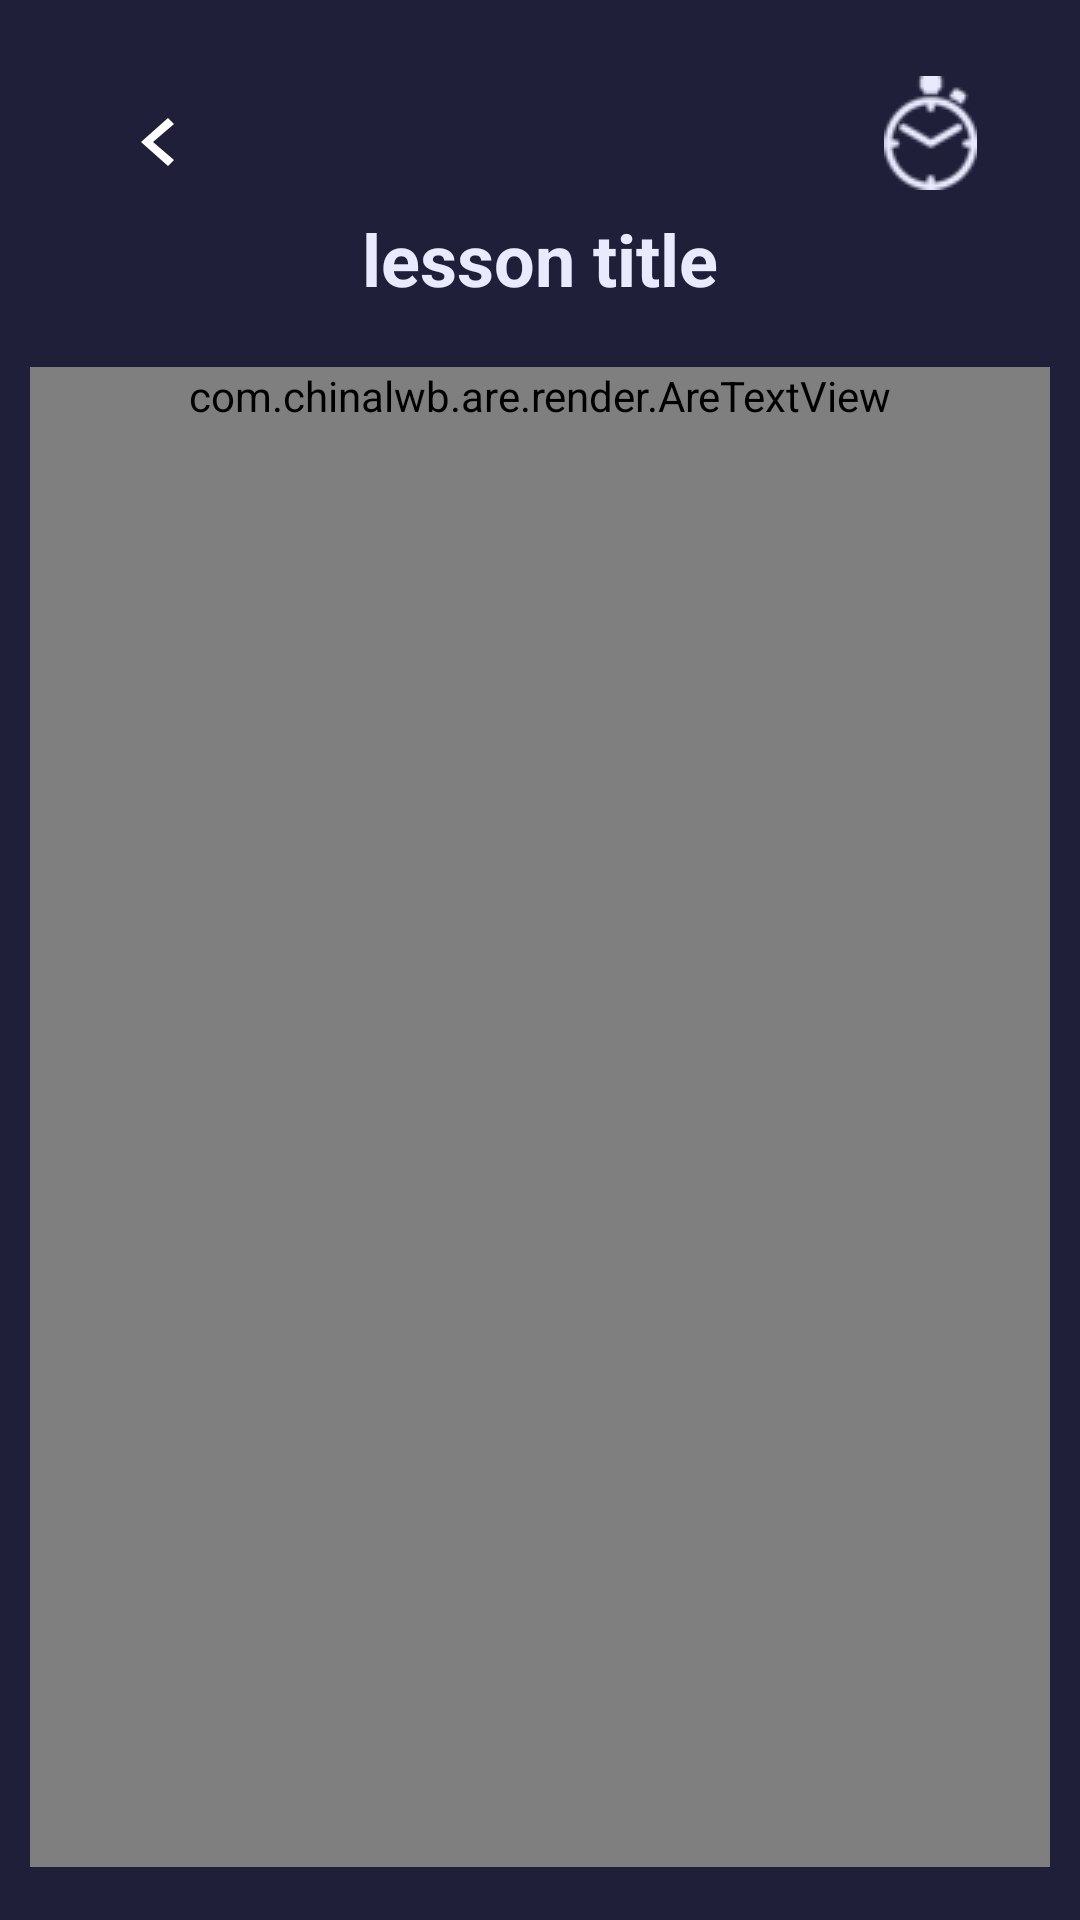

Write the Android layout XML for this screen, with the resource values it uses.
<!-- AndroidManifest.xml: application theme Theme.SolutionsProject -->
<!-- res/layout/fragment_lesson_details.xml -->
<?xml version="1.0" encoding="utf-8"?>
<LinearLayout xmlns:android="http://schemas.android.com/apk/res/android"
    xmlns:app="http://schemas.android.com/apk/res-auto"
    xmlns:tools="http://schemas.android.com/tools"
    android:id="@+id/lesson_details_container_main"
    android:layout_width="match_parent"
    android:layout_height="match_parent"
    android:background="@color/main_container_dark"
    android:orientation="vertical"
    tools:context=".fragments.courses.LessonDetailsFragment">

    <ScrollView
        android:layout_width="match_parent"
        android:layout_height="match_parent">

        <LinearLayout
            android:layout_width="match_parent"
            android:layout_height="wrap_content"
            android:orientation="vertical">

            <androidx.constraintlayout.widget.ConstraintLayout
                android:id="@+id/lesson_details_container_header"
                android:layout_width="match_parent"
                android:layout_height="wrap_content"
                android:paddingVertical="20dp">

                <ImageButton
                    android:id="@+id/lesson_details_btn_back"
                    android:layout_width="48dp"
                    android:layout_height="48dp"
                    android:layout_marginStart="30dp"
                    android:background="?android:selectableItemBackground"
                    android:contentDescription="back"
                    android:src="@drawable/__aa_btn_arrow_left"
                    app:layout_constraintBottom_toBottomOf="parent"
                    app:layout_constraintStart_toStartOf="parent"
                    app:layout_constraintTop_toTopOf="parent"
                    app:layout_constraintVertical_bias="0.100000024" />

                <ImageButton
                    android:id="@+id/lesson_details_iv_timer"
                    android:layout_width="40dp"
                    android:layout_height="40dp"
                    android:layout_marginEnd="30dp"
                    android:background="?android:selectableItemBackground"
                    android:src="@drawable/stopwatch"
                    app:layout_constraintBottom_toBottomOf="parent"
                    app:layout_constraintEnd_toEndOf="parent"
                    app:layout_constraintTop_toTopOf="parent"
                    app:layout_constraintVertical_bias="0.100000014" />

                <TextView
                    android:id="@+id/lesson_details_tv_title"
                    android:layout_width="350dp"
                    android:layout_height="wrap_content"
                    android:layout_marginTop="50dp"
                    android:text="@string/placeholder_lesson_title"
                    android:textAlignment="center"
                    android:textColor="@color/primary_text_color"
                    android:textSize="24sp"
                    android:textStyle="bold"
                    app:layout_constraintBottom_toBottomOf="parent"
                    app:layout_constraintEnd_toEndOf="parent"
                    app:layout_constraintStart_toStartOf="parent"
                    app:layout_constraintTop_toTopOf="parent" />
            </androidx.constraintlayout.widget.ConstraintLayout>

            <com.chinalwb.are.render.AreTextView
                android:id="@+id/lesson_details_areTextView"
                android:layout_width="match_parent"
                android:layout_height="wrap_content"
                android:layout_marginHorizontal="10dp"
                android:background="@android:color/white"
                android:minHeight="500dp" />

        </LinearLayout>
    </ScrollView>

</LinearLayout>
<!-- resources referenced by this layout -->
<resources>
  <color name="main_container_dark">#1F1F39</color>
  <color name="primary_text_color">#EAEAFF</color>
  <!-- drawable __aa_btn_arrow_left (drawable) -->
  <vector android:autoMirrored="true" android:height="24dp"
      android:tint="#FFFFFF" android:viewportHeight="24"
      android:viewportWidth="24" android:width="24dp" xmlns:android="http://schemas.android.com/apk/res/android">
      <path android:fillColor="@android:color/white" android:pathData="M 14 4 L 16 6 L 9 12 l 7 6 l -2 2 L 5 12 z"/>
  </vector>
  <!-- drawable stopwatch: png bitmap (drawable, 1914 bytes) -->
  <string name="placeholder_lesson_title">lesson title</string>
  <style name="Theme.SolutionsProject" parent="Base.Theme.SolutionsProject" />
  <style name="Base.Theme.SolutionsProject" parent="Theme.MaterialComponents.Light.NoActionBar">
          
          
      </style>
</resources>
